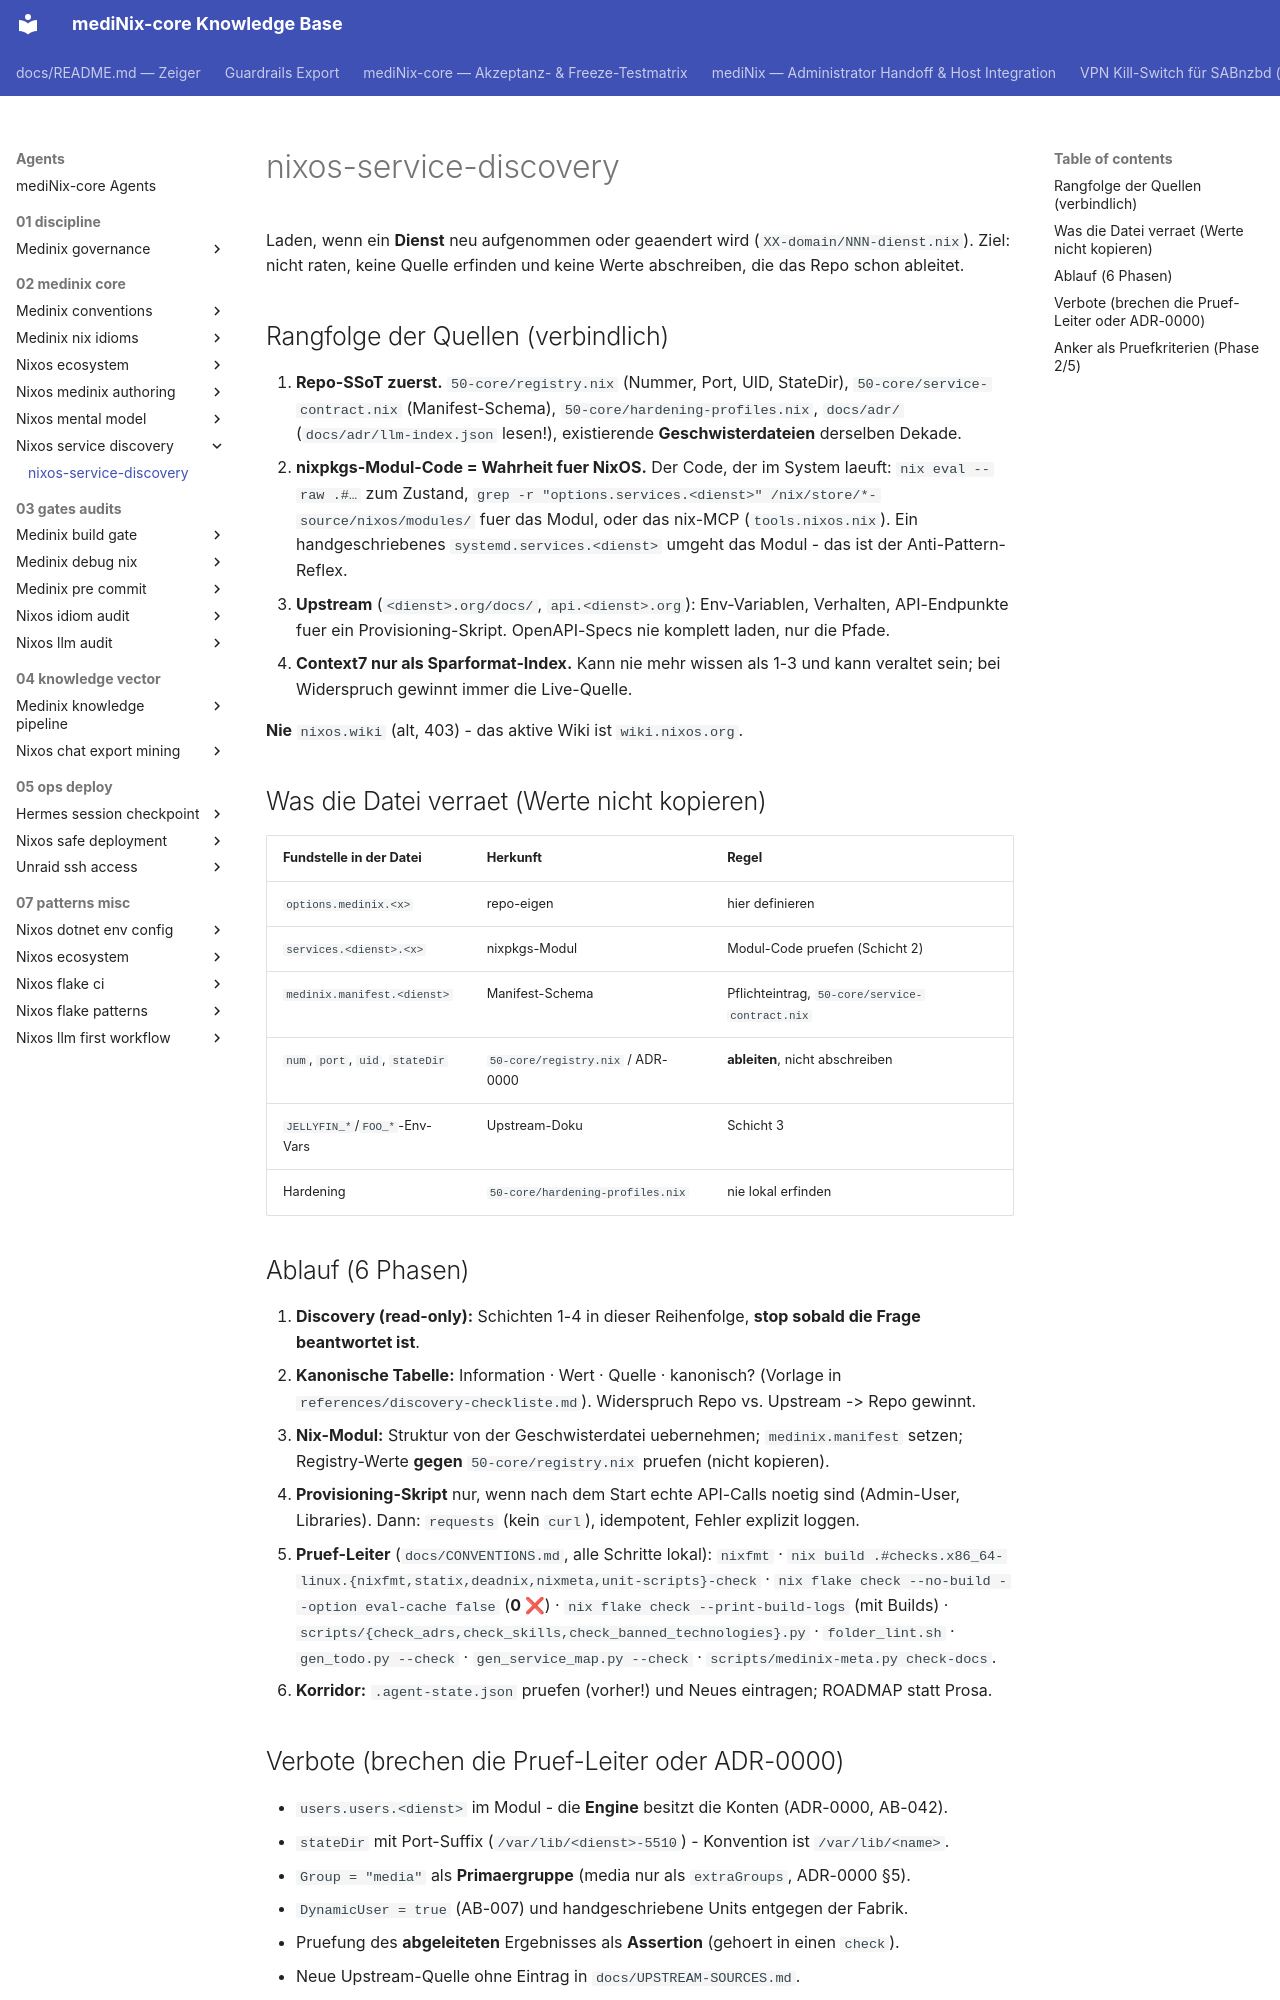

repository: grapefruit89/mediNix-core · page: agents/02-medinix-core/nixos-service-discovery/SKILL/index.html · generator: mkdocs

---
name: nixos-service-discovery
mcp: [nixos]
description: "Discovery- und Aufnahme-Workflow fuer einen Dienst in mediNix-core: erst Quellen in der richtigen Rangfolge klaeren (Repo-SSoT -> nixpkgs-Modul-Code -> Upstream -> Context7 als Sparformat), dann Nix-Modul und Provisioning bauen, dann die Pruef-Leiter fahren. Laden, bevor ein neuer oder geaenderter Dienst (NNN-*.nix) entsteht."
---

# nixos-service-discovery

Laden, wenn ein **Dienst** neu aufgenommen oder geaendert wird (`XX-domain/NNN-dienst.nix`).
Ziel: nicht raten, keine Quelle erfinden und keine Werte abschreiben, die das Repo schon ableitet.

## Rangfolge der Quellen (verbindlich)

1. **Repo-SSoT zuerst.** `50-core/registry.nix` (Nummer, Port, UID, StateDir), `50-core/service-contract.nix`
   (Manifest-Schema), `50-core/hardening-profiles.nix`, `docs/adr/` (`docs/adr/llm-index.json` lesen!),
   existierende **Geschwisterdateien** derselben Dekade.
2. **nixpkgs-Modul-Code = Wahrheit fuer NixOS.** Der Code, der im System laeuft:
   `nix eval --raw .#…` zum Zustand, `grep -r "options.services.<dienst>" /nix/store/*-source/nixos/modules/`
   fuer das Modul, oder das nix-MCP (`tools.nixos.nix`). Ein handgeschriebenes
   `systemd.services.<dienst>` umgeht das Modul - das ist der Anti-Pattern-Reflex.
3. **Upstream** (`<dienst>.org/docs/`, `api.<dienst>.org`): Env-Variablen, Verhalten,
   API-Endpunkte fuer ein Provisioning-Skript. OpenAPI-Specs nie komplett laden, nur die Pfade.
4. **Context7 nur als Sparformat-Index.** Kann nie mehr wissen als 1-3 und kann veraltet sein;
   bei Widerspruch gewinnt immer die Live-Quelle.

**Nie** `nixos.wiki` (alt, 403) - das aktive Wiki ist `wiki.nixos.org`.

## Was die Datei verraet (Werte nicht kopieren)

| Fundstelle in der Datei | Herkunft | Regel |
|---|---|---|
| `options.medinix.<x>` | repo-eigen | hier definieren |
| `services.<dienst>.<x>` | nixpkgs-Modul | Modul-Code pruefen (Schicht 2) |
| `medinix.manifest.<dienst>` | Manifest-Schema | Pflichteintrag, `50-core/service-contract.nix` |
| `num`, `port`, `uid`, `stateDir` | `50-core/registry.nix` / ADR-0000 | **ableiten**, nicht abschreiben |
| `JELLYFIN_*`/`FOO_*`-Env-Vars | Upstream-Doku | Schicht 3 |
| Hardening | `50-core/hardening-profiles.nix` | nie lokal erfinden |

## Ablauf (6 Phasen)

1. **Discovery (read-only):** Schichten 1-4 in dieser Reihenfolge, **stop sobald die Frage beantwortet ist**.
2. **Kanonische Tabelle:** Information · Wert · Quelle · kanonisch? (Vorlage in
   `references/discovery-checkliste.md`). Widerspruch Repo vs. Upstream -> Repo gewinnt.
3. **Nix-Modul:** Struktur von der Geschwisterdatei uebernehmen; `medinix.manifest` setzen;
   Registry-Werte **gegen** `50-core/registry.nix` pruefen (nicht kopieren).
4. **Provisioning-Skript** nur, wenn nach dem Start echte API-Calls noetig sind
   (Admin-User, Libraries). Dann: `requests` (kein `curl`), idempotent, Fehler explizit loggen.
5. **Pruef-Leiter** (`docs/CONVENTIONS.md`, alle Schritte lokal):
   `nixfmt` · `nix build .#checks.x86_64-linux.{nixfmt,statix,deadnix,nixmeta,unit-scripts}-check` ·
   `nix flake check --no-build --option eval-cache false` (**0 ❌**) ·
   `nix flake check --print-build-logs` (mit Builds) ·
   `scripts/{check_adrs,check_skills,check_banned_technologies}.py` · `folder_lint.sh` ·
   `gen_todo.py --check` · `gen_service_map.py --check` · `scripts/medinix-meta.py check-docs`.
6. **Korridor:** `.agent-state.json` pruefen (vorher!) und Neues eintragen; ROADMAP statt Prosa.
